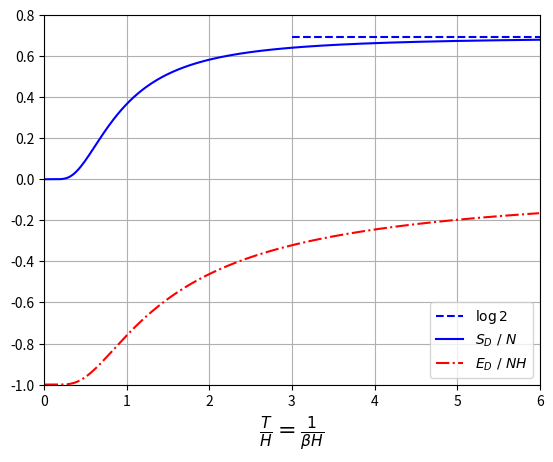

This chart was generated by the following Python code:
#!/usr/bin/python3
# ------------------------------------------------------------------
# Plot energy and entropy for distinguishable spins
import numpy as np
import matplotlib.pyplot as plt

x = np.arange(0.01, 6.0, 0.01)
E = -np.tanh(1.0 / x)
S = -1.0 * np.tanh(1.0 / x) / x + np.log(2.0 * np.cosh(1.0 / x))

high_x = [3.0, 6.0]
S_lim = [np.log(2.0), np.log(2.0)]
plt.plot(high_x, S_lim, 'b--', label="$\\log 2$")
plt.plot(x, S, 'b-', label="$S_D~/~N$")
plt.plot(x, E, 'r-.', label="$E_D~/~NH$")
plt.xlabel('$\\frac{T}{H} = \\frac{1}{\\beta H}$', fontsize=16)
plt.xlim([0.0, 6.0])
plt.ylim([-1.0, 0.8])
plt.legend(loc='lower right')
plt.grid()
#plt.savefig('figs/unit03_distinguish.pdf', bbox_inches='tight')
plt.show()
# ------------------------------------------------------------------
